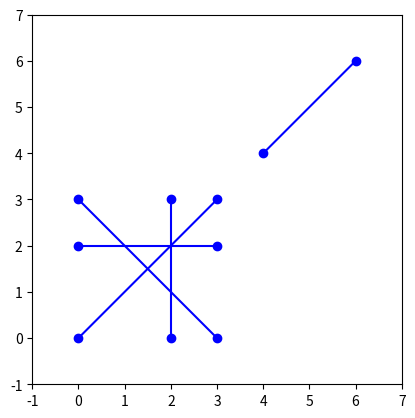

The script that saved this image:
import heapq
import matplotlib.pyplot as plt




class Point:
    def __init__(self, x, y):
        self.x = x
        self.y = y

    def __repr__(self):
        return f"({self.x}, {self.y})"

    def __lt__(self, other):
        return self.x < other.x or (self.x == other.x and self.y < other.y)



# Клас для відрізків
class Line:
    def __init__(self, start, end):
        self.start = start
        self.end = end

    def __repr__(self):
        return f"[{self.start}, {self.end}]"

    def is_horizontal(self):
        return self.start.y == self.end.y

    def is_above(self, point):
        return self.start.y > point.y and self.end.y > point.y

    def is_below(self, point):
        return self.start.y < point.y and self.end.y < point.y

    def intersection(self, other):
        if self.is_horizontal() or other.is_horizontal():
            return None

        x1, y1 = self.start.x, self.start.y
        x2, y2 = self.end.x, self.end.y
        x3, y3 = other.start.x, other.start.y
        x4, y4 = other.end.x, other.end.y

        x_num = (x1*y2-y1*x2)*(x3-x4)-(x1-x2)*(x3*y4-y3*x4)
        y_num = (x1*y2-y1*x2)*(y3-y4)-(y1-y2)*(x3*y4-y3*x4)
        den = (x1-x2)*(y3-y4)-(y1-y2)*(x3-x4)

        if den == 0:
            return None

        x = x_num/den
        y = y_num/den

        if (x < max(min(x1, x2), min(x3, x4))
            or x > min(max(x1, x2), max(x3, x4))
            or y < max(min(y1, y2), min(y3, y4))
            or y > min(max(y1, y2), max(y3, y4))):
            return None

        return Point(x, y)

def sort_lines(lines):
    lines_tuples = sorted(lines, key=lambda t: t[0])
    return lines_tuples



def find_intersections(lines):
        curr = []
        for line in lines:
            curr.append((line.start.x, ("left", line)))
            curr.append((line.end.x, ("right", line)))
        events=sort_lines(curr)

        active = []
        intersections = []

        for event in events:
            x, data = event
            if data[0] == "left":
                line = data[1]
                for other in active:
                    intersection = line.intersection(other)
                    if intersection is not None:
                        intersections.append(intersection)
                heapq.heappush(active, line)
            else:
                # Видалити відрізок зі списку активних відрізків та перевірити перетин між сусідніми відрізками у списку
                line = data[1]
                active.remove(line)
                for i, other in enumerate(active):
                    intersection = line.intersection(other)
                    if intersection is not None:
                        intersections.append(intersection)
                    if i == len(active) - 1:
                        break
                    # Перевірити перетин з чергуючим відрізком у списку, якщо відрізки невпорядковані за y-координатою
                    if active[i + 1].start.y < line.end.y:
                        intersection = line.intersection(active[i + 1])
                        if intersection is not None:
                            intersections.append(intersection)
                heapq.heapify(active)

            return intersections



lines = [
Line(Point(0, 0), Point(3, 3)),
Line(Point(2, 0), Point(2, 3)),
Line(Point(0, 2), Point(3, 2)),
Line(Point(0, 3), Point(3, 0)),
Line(Point(4, 4), Point(6, 6))
]

intersections = find_intersections(lines)

# Показати відрізки та їх перетини на графіку
fig, ax = plt.subplots()
for line in lines:
    ax.plot([line.start.x, line.end.x], [line.start.y, line.end.y], 'bo-')
for point in intersections:
    ax.plot(point.x, point.y, 'ro')
ax.set_xlim([-1, 7])
ax.set_ylim([-1, 7])
ax.set_aspect('equal')
plt.show()